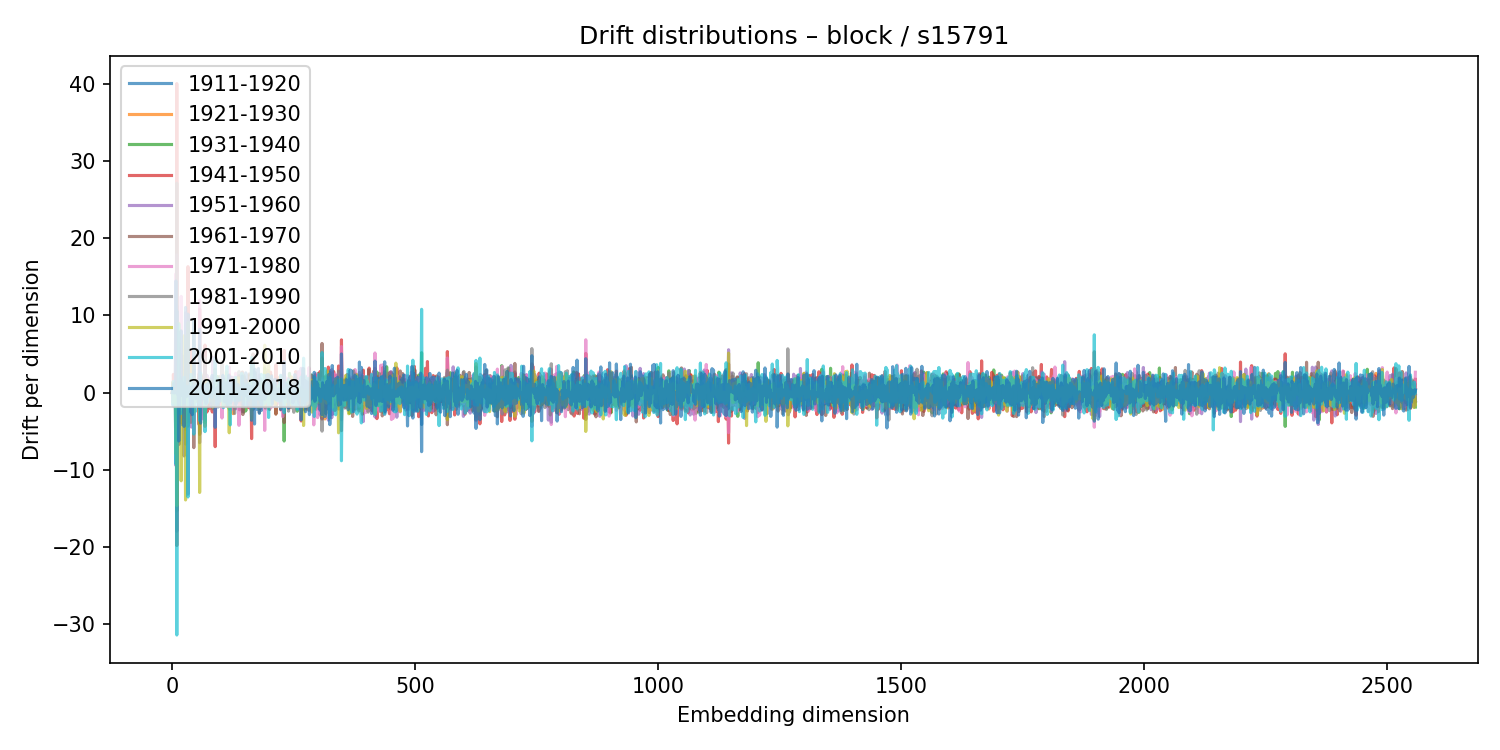

Data behind this chart, as committed beside it:
1911-1920, 1921-1930, 1931-1940, 1941-1950, 1951-1960, 1961-1970, 1971-1980, 1981-1990, 1991-2000, 2001-2010, 2011-2018
-0.01894, 0.01087, -0.01783, 0.006654, -0.001466, 0.005778, 0.02469, 0.00918, -0.04566, 0.009422, 0.008005
0.1546, -1.251, 0.2059, -0.8126, 1.373, 0.2922, -1.07, 0.743, 1.335, -1.649, 0.4811
-1.669, 0.003008, 0.6045, 2.354, -1.744, -0.02666, 0.5695, -0.3095, -1.318, 1.438, 1.144
0.2118, 1.296, -1.387, 0.6562, -1.145, 1.054, -0.2891, -0.9245, 0.553, 0.3966, 0.09839
0.05986, -0.02519, 0.03266, 0.02408, -0.03444, -0.0122, -0.09782, -0.01487, 0.1799, -0.02804, -0.0508
-0.4695, 0.068, 0.4056, 0.2398, -0.3664, -0.3039, 0.3368, -0.2542, 0.2894, -0.4145, 0.3279
-0.5131, 0.1499, 0.1105, 0.34, -0.6423, 0.3327, -0.3801, 1.125, -0.7668, -1.328, 1.236
-4.113, 2.436, -5.357, 10.54, -9.425, -4.471, 15.37, 1.236, -7.931, -9.215, 14.45
-0.1078, -0.03976, 0.03841, -0.04345, 0.3012, -0.3372, 0.15, -0.1781, 0.2143, -0.2014, 0.01762
11.22, -6.341, -15.33, 40.01, -17.96, -19.81, 17.83, 27.12, -14.64, -31.4, 10.57
0.1432, 0.3479, 0.5619, 0.8296, -0.4591, -1.415, 0.4028, 0.731, -0.1946, -0.4552, -0.2122
-0.4036, 1.856, -1.725, -1.26, 0.5322, 0.5607, 0.7224, -1.119, 0.488, 0.1897, 0.02178
-0.07127, 0.01579, 0.01685, -0.1757, 0.1893, -0.1911, 0.1707, 0.3819, -0.4499, -0.1976, 0.1652
-4.765, 5.667, 6.36, 0.5588, -6.747, -2.48, -1.078, -4.015, 8.996, 8.89, -6.285
-6.671, 4.652, -0.8979, -0.2518, -0.3678, 0.6604, 2.306, -3.37, -1.006, 3.322, -2.347
-0.4165, 0.4421, -2.713, 1.356, 0.2703, 0.6211, 0.3376, -1.483, 0.0519, 1.533, -0.5914
0.8177, 1.348, -1.143, -2.028, 1.387, -1.036, 1.618, -0.06062, 1.448, -1.453, 0.7107
-0.5551, 0.356, 0.08812, 1.099, -0.5652, -0.299, -2.21, 1.92, 1.095, -2.741, 2.504
-4.148, 1.362, -0.8798, 4.903, -1.455, -3.933, 12.45, -1.806, -11.43, -2.243, 7.983
-0.09834, 0.09371, 0.05413, -0.06456, -0.0512, 0.1007, -0.03646, -0.09447, -0.04098, 0.1675, -0.006573
0.2985, -0.01436, -0.1901, 0.3446, -0.01313, -0.1721, -0.2958, 0.1684, 0.0977, -0.07434, -0.1649
0.3472, -0.9762, 0.2196, 0.2908, 0.08638, 0.2354, 0.1801, 0.2229, -1.669, 1.455, -0.431
-2.656, 0.1768, 0.5704, 3.163, -3.235, -0.1578, 3.539, 1.109, -3.49, -1.417, 1.21
0.2567, 1.241, 0.03115, 1.614, -2.524, 1.165, 0.9541, -1.256, -0.8789, 0.5621, -0.6149
4.675, -0.4294, 1.716, -1.122, 0.7867, 1.244, -1.501, -8.214, 7.352, 1.963, -4.386
0.3187, 0.923, -0.6913, -1.035, 1.381, -0.8468, 1.855, -1.371, -0.3299, 0.8311, 0.5516
-0.1435, -0.1993, 0.4448, 0.406, -1.044, 0.4101, 0.09794, 0.2866, -0.6995, 0.8517, -0.6821
-6.678, 0.2175, -4.772, 5.985, -3.034, -0.7744, 10.32, 5.382, -13.91, -0.9015, 11.02
-0.2956, -0.159, 0.9638, -0.5318, 0.4266, -0.1378, 0.01901, 0.3932, 0.2668, -1.335, 0.7134
-3.573, 3.623, -1.823, -0.06551, 1.71, -2.047, -1.722, 2.396, -0.6305, 0.2572, 2.061
-0.3571, 0.1841, -0.9111, 0.797, 0.3962, 0.3455, 1.619, -3.847, 0.9481, -0.3123, 0.0149
-0.5861, 0.0009227, 0.1761, 0.3162, 0.2709, -0.2448, 0.2865, -0.3604, -0.4432, 0.7469, -0.4584
0.7905, -0.129, -4.358, 16.3, -13.17, -1.755, 0.9381, -1.168, 9.051, -13.53, 10.16
-0.5314, 0.2618, 0.5752, -1.14, -0.1792, 1.622, -1.536, -0.08638, 1.554, -0.714, -0.1346
0.07578, -0.02027, -0.1876, -0.002206, 0.2638, -0.2054, 0.367, -0.3834, 0.3927, -0.4121, -0.05063
0.586, -0.4626, 0.5092, -0.9546, 1.103, -0.5929, -0.387, -0.4948, 2.235, -1.865, 0.672
-0.2041, -0.4014, 0.1425, 0.6194, -0.2361, -0.4433, 0.297, -0.293, -0.2251, 0.9125, 0.2464
-0.2869, 0.6741, -0.2147, -0.2751, 0.1822, -0.2162, 0.4028, -0.06719, -0.3721, 0.3832, -0.2942
1.808, 1.139, -1.306, -2.902, 1.436, 1.494, -0.4272, -3.871, 3.763, 2.338, -2.569
-1.002, 1.471, -2.549, 5.388, -4.477, -0.8867, 3.962, -1.986, -0.4425, 0.3323, 0.6792
0.134, 0.8216, -1.072, 0.4956, -1.569, 1.492, 0.2181, -0.7454, -0.2897, 0.9567, -0.5147
1.255, -1.58, 0.6619, 1.904, -1.212, 0.1508, -2.595, 1.308, 3.162, 0.1288, -2.853
0.5281, -0.1221, 0.352, -1.075, -0.3968, -0.08986, 0.09183, 1.516, -0.7033, -0.9671, 0.7902
-0.3908, 0.3531, -0.1821, -0.8543, 0.5454, 0.427, -0.6088, 0.07217, 0.2301, -0.1462, -0.119
3.49, -0.3443, -1.116, 1.15, 0.8442, -7.141, -5.146, 9.029, -2.531, -5.379, 9.483
1.091, -1.318, 0.6667, 0.3518, -1.052, 0.3457, -0.9567, 0.3065, 2.019, -1.734, 1.719
0.1574, -0.03918, -0.05774, -0.1805, 0.09572, 0.1419, -0.1406, 0.2164, -0.0006284, -0.07306, 0.00831
0.1304, 1.148, -1.181, -0.6034, -0.2539, 1.559, -0.1106, -0.3393, 0.3774, -2.463, 1.206
-0.4544, 0.3773, 0.2823, -0.5859, -0.1463, -0.2662, -0.5639, 0.5435, -0.01281, 1.009, -0.7978
0.348, -0.2568, 0.8382, -0.2595, 0.4545, -0.8573, -1.213, 1.155, -0.0323, 0.05953, 0.07458
0.2855, -0.2749, 0.255, -0.126, -0.04112, 0.07404, 0.04214, -0.2783, 0.3893, -0.3055, 0.2735
0.4523, -0.5088, -0.03376, 0.6332, -0.4792, -0.3102, -0.3329, 0.6793, 0.5113, -0.6039, 0.2893
-0.543, 0.7935, 1.014, -1.089, 0.1619, -0.5401, -0.2391, 1.132, -1.147, -0.1103, 0.9241
0.06722, 0.0763, -0.2639, 0.2064, 0.4359, -0.2381, 0.3312, -1.351, 0.4788, 1.003, -0.7362
1.848, -0.1545, -1.3, 1.661, -1.639, -1.402, 0.5952, 0.1004, 1.461, 1.351, -1.436
0.3936, -0.9606, 1.114, -4.152, 1.782, 2.436, -0.4803, -0.299, 1.084, 0.4878, -1.95
-5.295, 2.557, -3.968, 10.81, -6.497, -5.446, 11.96, 6.013, -12.94, -3.625, 8.19
0.2003, 0.1889, -0.2313, 0.7549, -0.517, -0.5013, -0.4938, 0.9174, 0.125, -0.6246, 0.4006
1.566, 0.5428, -1.776, -0.7429, 1.499, 0.5485, 0.4163, -1.79, 0.9341, 2.536, -3.974
0.6295, 2.308, -1.469, -1.735, -0.7627, 2.16, -3.496, -0.08733, 1.405, 0.5032, -1.789
... 2,500 more rows
